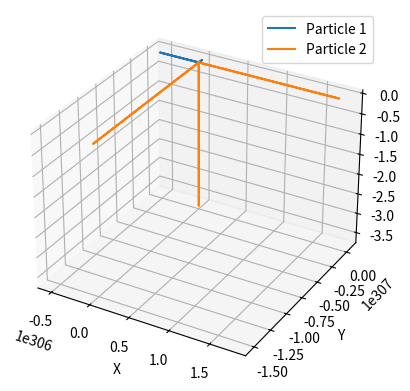

The matplotlib source for this figure:
import numpy as np
from scipy.integrate import odeint

# Constants and initial conditions
g = 9.81  # gravitational acceleration (m/s^2)
L1 = 1.0  # length of the first rod (m)
L2 = 1.0  # length of the second rod (m)
m1 = 1.0  # mass of the first particle (kg)
m2 = 1.0  # mass of the second particle (kg)

# Define the equations of motion
def equations_of_motion(y, t):
    x1, y1, z1, x2, y2, z2, vx1, vy1, vz1, vx2, vy2, vz2 = y

    # First particle's acceleration
    ax1 = (L1 / (L1**2 + L2**2 - 2 * L1 * L2 * (x1 * x2 + y1 * y2 + z1 * z2))) * (m1 * g * x2 - m2 * g * x1)
    ay1 = (L1 / (L1**2 + L2**2 - 2 * L1 * L2 * (x1 * x2 + y1 * y2 + z1 * z2))) * (m1 * g * y2 - m2 * g * y1)
    az1 = (L1 / (L1**2 + L2**2 - 2 * L1 * L2 * (x1 * x2 + y1 * y2 + z1 * z2))) * (m1 * g * z2 - m2 * g * z1 - L1 * g)

    # Second particle's acceleration
    ax2 = (L2 / (L1**2 + L2**2 - 2 * L1 * L2 * (x1 * x2 + y1 * y2 + z1 * z2))) * (m2 * g * x1 - m1 * g * x2)
    ay2 = (L2 / (L1**2 + L2**2 - 2 * L1 * L2 * (x1 * x2 + y1 * y2 + z1 * z2))) * (m2 * g * y1 - m1 * g * y2)
    az2 = (L2 / (L1**2 + L2**2 - 2 * L1 * L2 * (x1 * x2 + y1 * y2 + z1 * z2))) * (m2 * g * z1 - m1 * g * z2 - L2 * g)

    return [vx1, vy1, vz1, vx2, vy2, vz2, ax1, ay1, az1, ax2, ay2, az2]

# Initial conditions
x1_0, y1_0, z1_0 = 0, L1, 0
x2_0, y2_0, z2_0 = L2, 0, 0
vx1_0, vy1_0, vz1_0 = 0, 0, 0
vx2_0, vy2_0, vz2_0 = 0, 0, 0

initial_conditions = [x1_0, y1_0, z1_0, x2_0, y2_0, z2_0, vx1_0, vy1_0, vz1_0, vx2_0, vy2_0, vz2_0]

# Time array
t = np.linspace(0, 10, 1000)  # 10 seconds with 1000 points

# Integrate the equations of motion
solution = odeint(equations_of_motion, initial_conditions, t)

# Extract the positions of the particles
x1, y1, z1, x2, y2, z2, _, _, _, _, _, _ = solution.T

# Plot the motion of the particles
import matplotlib.pyplot as plt
from mpl_toolkits.mplot3d import Axes3D

fig = plt.figure()
ax = fig.add_subplot(111, projection="3d")

ax.plot(x1, y1, z1, label="Particle 1")
ax.plot(x2, y2, z2, label="Particle 2")
ax.set_xlabel("X")
ax.set_ylabel("Y")
ax.set_zlabel("Z")
ax.legend()

plt.show()

